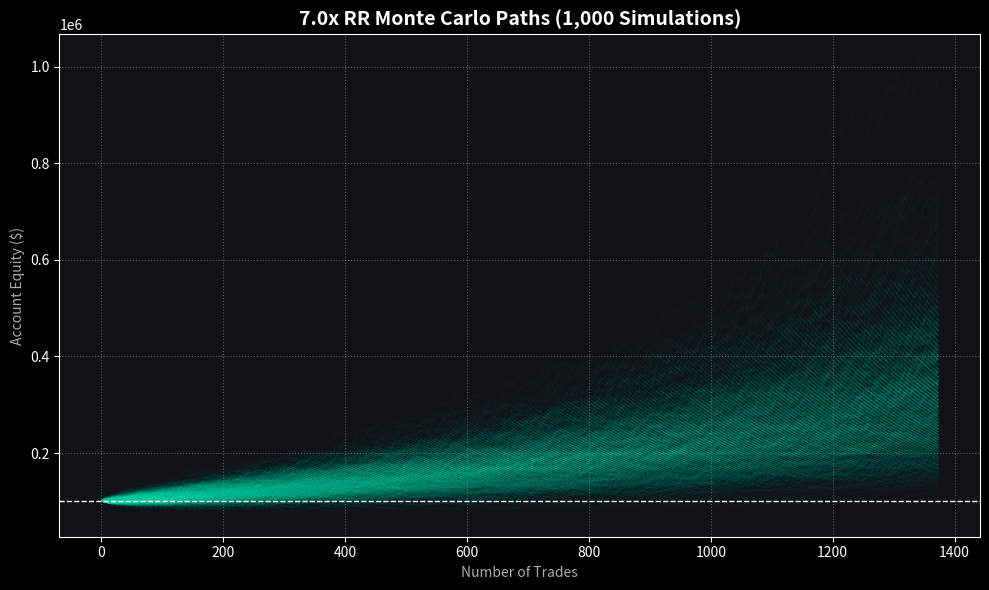

Write Python code to recreate this figure. (Note: this script raises an exception after producing the figure.)
import numpy as np
import matplotlib.pyplot as plt
import os

out_dir = "C:/Users/kingcuber/.gemini/antigravity-ide/brain/8de29cf5-0876-457b-989d-862decba2572"
plt.style.use('dark_background')
plt.rcParams.update({'font.family': 'sans-serif', 'axes.facecolor': '#111217', 'figure.facecolor': '#111217'})

np.random.seed(42)

def plot_mc_paths(n_trades, win_rate, rr, title, filename, color):
    n_paths = 1000
    risk_pct = 0.003
    start_balance = 100000

    plt.figure(figsize=(10, 6))
    
    for _ in range(n_paths):
        trades = np.random.choice([rr * risk_pct, -risk_pct], size=n_trades, p=[win_rate, 1-win_rate])
        equity = np.zeros(n_trades + 1)
        equity[0] = start_balance
        for i in range(n_trades):
            equity[i+1] = equity[i] * (1 + trades[i])
        plt.plot(equity, color=color, alpha=0.02, linewidth=1)
        
    plt.title(title, fontsize=14, fontweight='bold', color='white')
    plt.xlabel('Number of Trades', color='#aaaaaa')
    plt.ylabel('Account Equity ($)', color='#aaaaaa')
    plt.grid(True, linestyle=':', alpha=0.3)
    plt.axhline(start_balance, color='white', linestyle='--', linewidth=1)
    
    plt.tight_layout()
    plt.savefig(os.path.join(out_dir, filename), dpi=300)
    plt.close()

# 7.0x RR params (14 years)
plot_mc_paths(1373, 0.1605, 7.0, '7.0x RR Monte Carlo Paths (1,000 Simulations)', 'mc_paths_lines_7rr_v2.png', '#00ffcc')

# 20.0x RR params
plot_mc_paths(613, 0.0881, 20.0, '20.0x RR Monte Carlo Paths (1,000 Simulations)', 'mc_paths_lines_20rr_v2.png', '#ff3366')

print("MC path lines generated")
